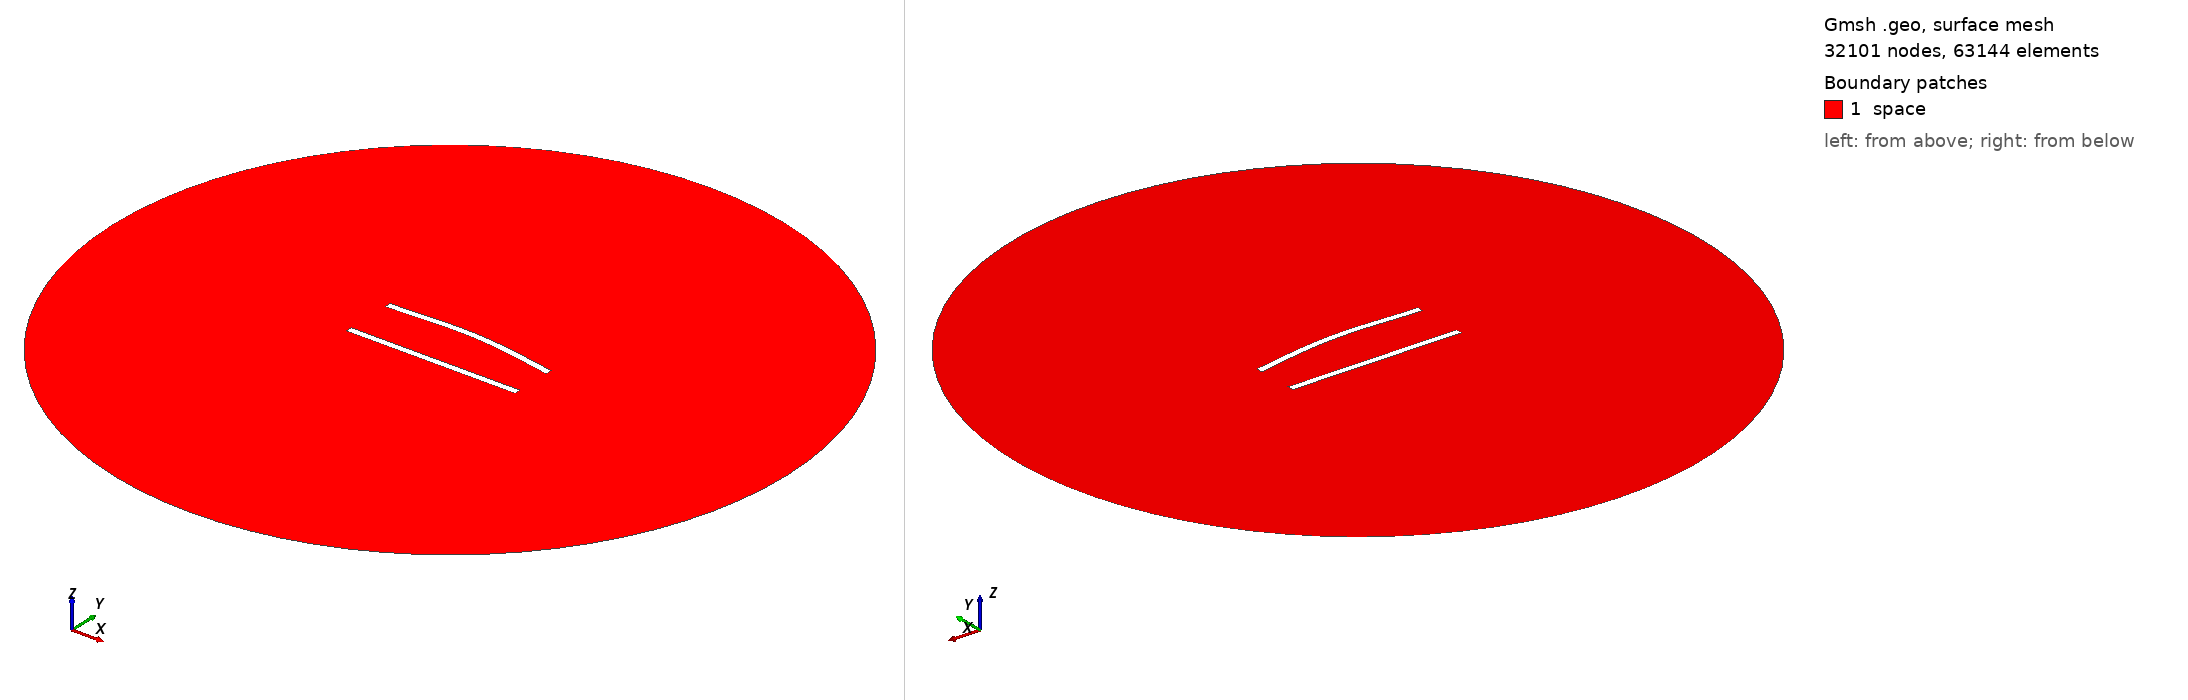

Gmsh geometry script, surface-meshed: 32101 nodes, 63144 surface elements. Boundary patches (legend numbers): 1 space. Left view from above one corner, right view from below the opposite corner. Legend entries are the model's physical surfaces. The drawing asked Gmsh for element sizes between 1% and 20% of the model's largest extent; the script's own settings can give other sizes.

=== 347.geo (drawn) ===
//---------------------------------------
// Geometry kernel
//---------------------------------------

SetFactory("OpenCASCADE");



//---------------------------------------
// Parameters of the geometry
//---------------------------------------

// Overetch of the upper plate
overetch = 0.0;

// Distance between the plates
distance = 30.0;

// Discretization over the x axis (for the deformation)
nx = 50; 

// Length of the plate
L = 100 - overetch; 

// Number of modes
n = 4; 

// 1st mode coefficient
coeff(1) = -1.5;
beta(1) = 0.596864 * 3.1415926535 / L;

// 2nd mode coefficient
coeff(2) = 1.5;
beta(2) = 1.49418 * 3.1415926535 / L;

// 3rd mode coefficient
coeff(3) = 0.0;
beta(3) = 2.50025 * 3.1415926535 / L;

// 4th mode coefficient
coeff(4) = 0.0;
beta(4) = 3.49999 * 3.1415926535 / L;



//---------------------------------------
// Upper plate (deformed rectangle)
//---------------------------------------

// Coordiantes of the upper plate
xmin = -50;
xmax = 50 - overetch;

// Height of the upper plate
yheight = 4 - 2 * overetch;

// Indexes of the points
UpperID[] = {};
LowerID[] = {};
LeftID[] = {};
RightID[] = {};

// Point index
p = 1;

// Horizontal edges
For i In {1:nx}
    x = xmin + (i-1)*(xmax - xmin)/(nx-1);

    y_bottom = distance / 2 + overetch;
    For j In {1:n}
        C = (Cosh(beta(j)*L) + Cos(beta(j)*L)) / (Sinh(beta(j)*L) + Sin(beta(j)*L));
        y_bottom  = y_bottom + coeff(j) * (Cosh(beta(j)*(x+50)) - Cos(beta(j)*(x+50)) - C * (Sinh(beta(j)*(x+50)) - Sin(beta(j)*(x+50))));
    EndFor

    y_top = y_bottom + yheight;

    Point(p) = {x, y_top, 0, 1.0};
    UpperID[i] = p;
    p = p + 1;

    Point(p) = {x, y_bottom, 0, 1.0};
    LowerID[i] = p;
    p = p + 1;
EndFor

// Create point lists
UpperPts[] = {}; LowerPts[] = {};
For i In {1:nx}
  UpperPts[] += {UpperID[i]};
  LowerPts[] += {LowerID[i]};
EndFor

// Build splines
Spline(1) = {UpperPts[]};
Spline(2) = {LowerPts[]};
Line(3) = {LowerPts[nx-1], UpperPts[nx-1]};
Line(4) = {LowerPts[0], UpperPts[0]};

// Build the plane surface
Curve Loop(1) = {2, 3, -1, -4};
Plane Surface(1) = {1};



//---------------------------------------
// Lower plate (rectangle)
//---------------------------------------

// Vertices
Point(1001) = {-50, -distance/2, 0, 1.0};
Point(1002) = { 50, -distance/2, 0, 1.0};
Point(1003) = { 50,  -distance/2 + 4, 0, 1.0};
Point(1004) = {-50,  -distance/2 + 4, 0, 1.0};

// Edges
Line(5) = {1001, 1002};
Line(6) = {1002, 1003};
Line(7) = {1003, 1004};
Line(8) = {1004, 1001};

// Plane surface
Line Loop(2) = {5, 6, 7, 8};
Plane Surface(2) = {2}; 



//---------------------------------------
// Outer (fictious) boundary
//---------------------------------------

// Points
Point(1005) = {0, 0, 0};       // Center
Point(1006) = {200, 0, 0};     // Start point
Point(1007) = {0, 200, 0};     // 90 degrees
Point(1008) = {-200, 0, 0};    // 180 degrees
Point(1009) = {0, -200, 0};    // 270 degrees

// Circle arcs (each needs start, center, end)
Circle(9) = {1006, 1005, 1007};
Circle(10) = {1007, 1005, 1008};
Circle(11) = {1008, 1005, 1009};
Circle(12) = {1009, 1005, 1006};

// Plane surface for the entire domain
Curve Loop(3) = {9, 10, 11, 12};
Surface(3) = {3};

// Subtract the plates from the whole domain to obtain the actual domain where we want to solve the equations
BooleanDifference{ Surface{3}; Delete; }{ Surface{1}; Surface{2}; Delete; }




//---------------------------------------
// Transfinite Lines/Curves
//---------------------------------------

// Set the number of points on the boundaries
r = 6;
d = 0.15;

// Plates
Transfinite Curve {1} = 50*r/4 Using Progression 1;
Transfinite Line {2} = 50*r Using Progression 1;
Transfinite Curve {3, 4} = 2*r Using Progression 1+d;
Transfinite Line {5} = 50*r/4 Using Progression 1;
Transfinite Line {7} = 50*r Using Progression 1;
Transfinite Line {6} = 2*r Using Progression 1-d;
Transfinite Line {8} = 2*r Using Progression 1+d;

// Outer boundary
Transfinite Line {9, 10, 11, 12} = 20 Using Progression 1;



//---------------------------------------
// Physical groups
//---------------------------------------                

// Physical curves (boundaries)
Physical Line("force_segment", 10) = {2};
Physical Line("upper_plate", 11) = {1, 3, 4};
Physical Line("lower_plate", 12) = {5, 6, 7, 8};
Physical Line("boundary", 20) = {9, 10, 11, 12};

// Physical Surfaces
Physical Surface("space", 30) = {3};



//---------------------------------------
// 6. Generate the Mesh
//---------------------------------------

// 2D mesh generation
Mesh 2;
